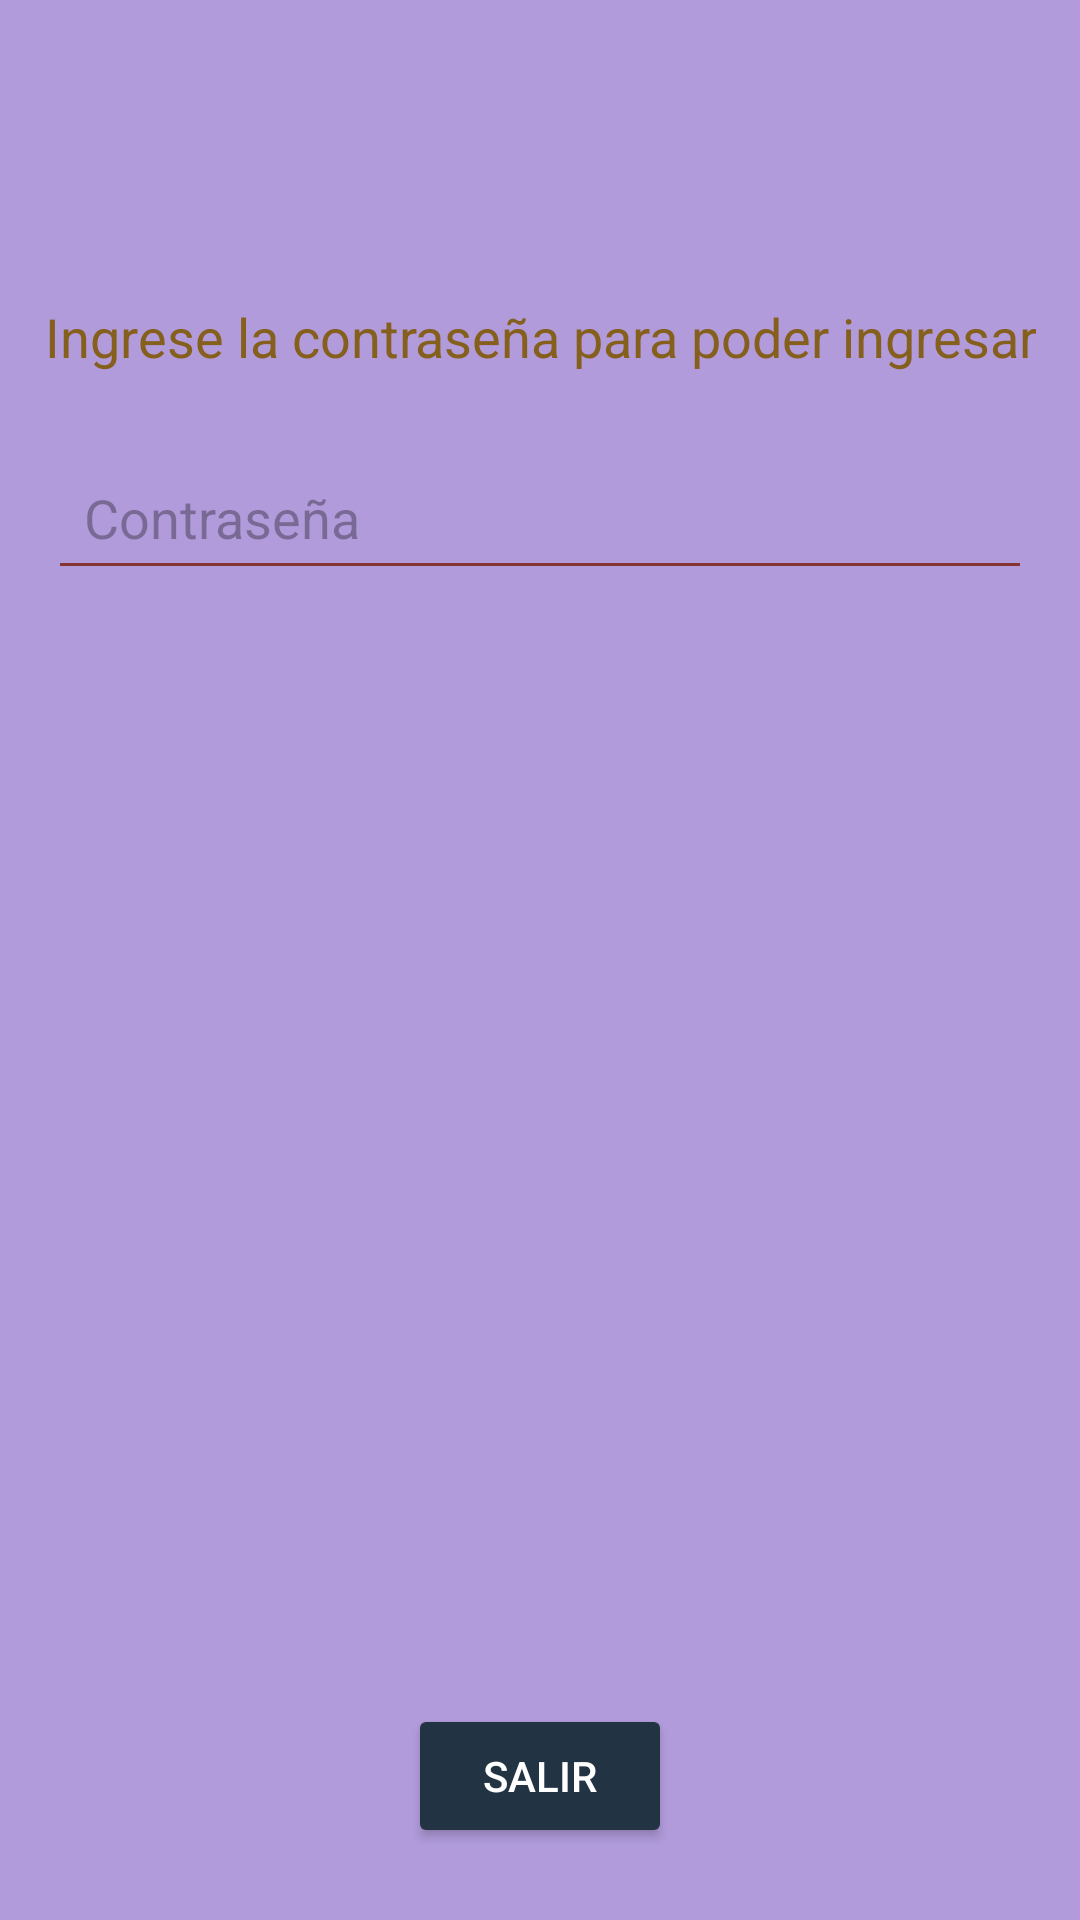

Android layout source for this screen:
<!-- AndroidManifest.xml: application theme Theme.Taskealodefinitivo -->
<!-- res/layout/activity_secretos.xml -->
<?xml version="1.0" encoding="utf-8"?>
<androidx.constraintlayout.widget.ConstraintLayout xmlns:android="http://schemas.android.com/apk/res/android"
    xmlns:app="http://schemas.android.com/apk/res-auto"
    xmlns:tools="http://schemas.android.com/tools"
    android:id="@+id/main"
    android:layout_width="match_parent"
    android:layout_height="match_parent"
    tools:context=".Secretos"
    android:background="@color/Fondo">


    <TextView
        android:id="@+id/tv_contrasena_mensaje"
        android:layout_width="wrap_content"
        android:layout_height="wrap_content"
        android:text="Ingrese la contraseña para poder ingresar"
        android:textSize="18sp"
        android:textColor="#855F1C"
        android:gravity="center"
        app:layout_constraintTop_toTopOf="parent"
        app:layout_constraintStart_toStartOf="parent"
        app:layout_constraintEnd_toEndOf="parent"
        android:layout_marginTop="100dp" />

    
    <EditText
        android:id="@+id/et_contrasena"
        android:layout_width="0dp"
        android:layout_height="wrap_content"
        android:hint="Contraseña"
        android:inputType="textPassword"
        android:padding="12dp"
        android:backgroundTint="#853434"
        android:textColor="#C15277"
        app:layout_constraintTop_toBottomOf="@+id/tv_contrasena_mensaje"
        app:layout_constraintStart_toStartOf="parent"
        app:layout_constraintEnd_toEndOf="parent"
        android:layout_marginTop="24dp"
        android:layout_marginStart="16dp"
        android:layout_marginEnd="16dp" />

    <Button
        android:id="@+id/id_SalirSecreto"
        android:layout_width="wrap_content"
        android:layout_height="wrap_content"
        android:layout_marginBottom="24dp"
        android:backgroundTint="#F234"
        android:text="Salir"
        android:textColor="#FFFFFF"
        app:layout_constraintBottom_toBottomOf="parent"
        app:layout_constraintEnd_toEndOf="parent"
        app:layout_constraintStart_toStartOf="parent" />

</androidx.constraintlayout.widget.ConstraintLayout>
<!-- resources referenced by this layout -->
<resources>
  <color name="Fondo"> #B19BDB</color>
  <style name="Theme.Taskealodefinitivo" parent="Base.Theme.Taskealodefinitivo" />
  <style name="Base.Theme.Taskealodefinitivo" parent="Theme.Material3.DayNight.NoActionBar">
          
          
      </style>
</resources>
